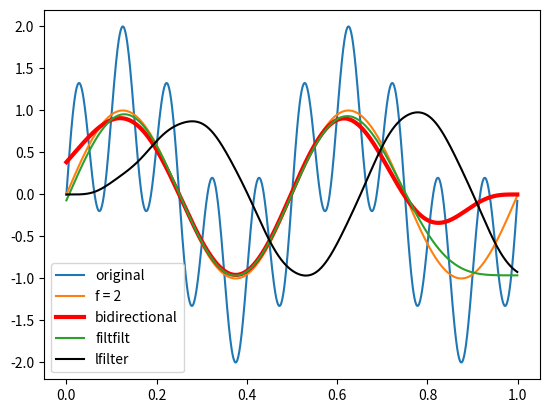

Python code for this plot:
#!/usr/bin/env python3

# coding: utf-8
import os
import numpy as np
import matplotlib.pyplot as plt
from scipy import signal

fs = 1000 # sampling frequency
fc = 6    # cut-off frequency
t = np.arange(1000)/fs
sga = np.sin(2*np.pi*2*t)   # signal with f = 2
sgb = np.sin(2*np.pi*10*t)  # signal with f = 10
sgo = sga + sgb #+ (np.random.random(1000) - 0.5)

w = fc/fs
b, a = signal.butter(4, w, 'low')

sgf1 = signal.lfilter(b, a, sgo)
sgf1 = sgf1[ : : -1]
sgf1 = signal.lfilter(b, a, sgf1)
sgf1 = sgf1[ : : -1]

plt.plot(t, sgo, label = 'original')
plt.plot(t, sga, label = 'f = 2')
plt.plot(t, sgf1, 'r-', linewidth = 3, label = 'bidirectional')

sgf2 = signal.filtfilt(b, a, sgo)
sgf3 = signal.lfilter(b, a, sgo)
plt.plot(t, sgf2, label = 'filtfilt')
plt.plot(t, sgf3, 'k-', linewidth = 1.5, label = 'lfilter')

plt.legend()
plt.show()
